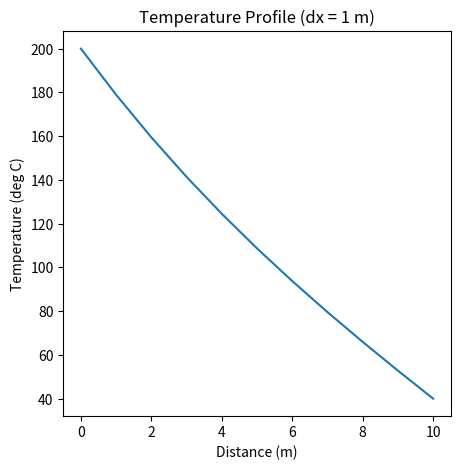
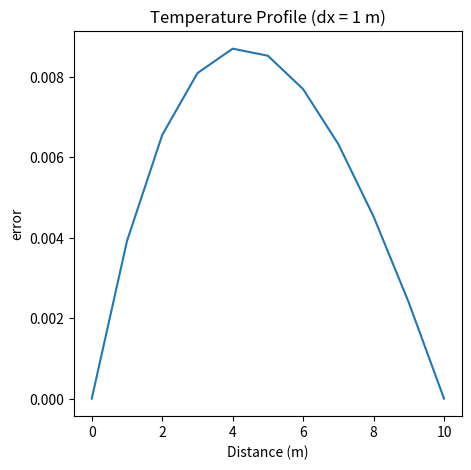
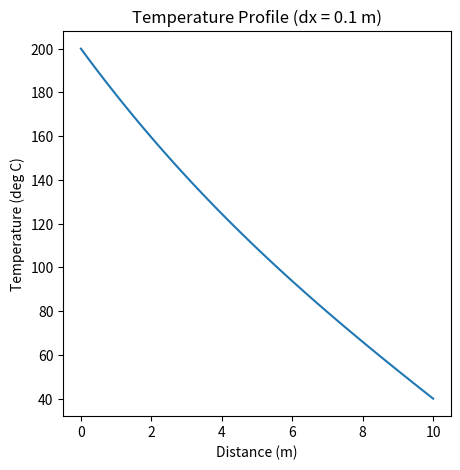
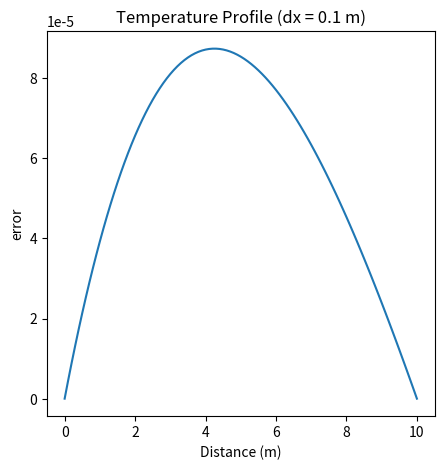
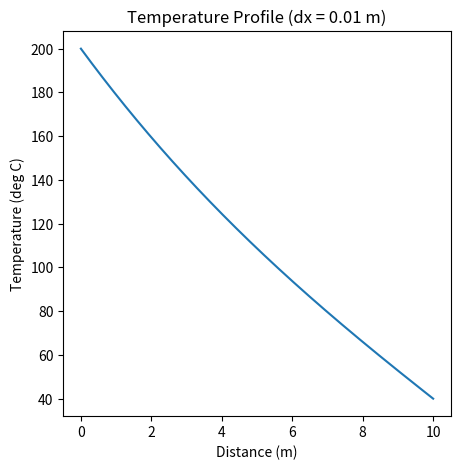
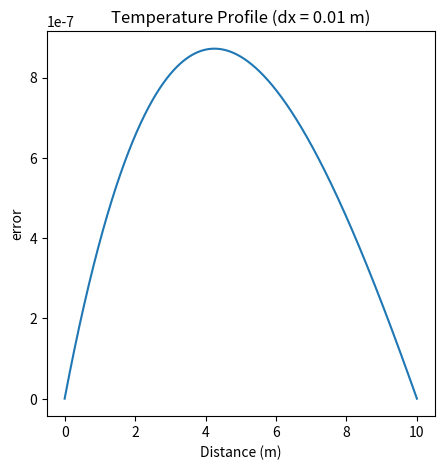

Here is the Python script that generated these plots, in order:
import numpy as np
import matplotlib.pyplot as plt


def Actual_calc(x):
    actual = Tambient + (Tleft - Tambient)*np.sinh(np.sqrt(hpr)*(L-x))/np.sinh(np.sqrt(hpr)*L) + (Tright - Tambient)*np.sinh(np.sqrt(hpr)*x)/np.sinh(np.sqrt(hpr)*L)
    return actual
#coefs
hpr = 0.01 #1/m2
L = 10 #m
Tleft, Tright, Tambient = 200, 40, 20 # deg C
dx_steps = [1, 0.1, 0.01] # wanted step sizes

for dx in dx_steps:
    n = int(L/dx) + 1 #rearanged equation from example problem to get n instead. Also, has int(L/dx) because arrays need integers
    
    # Create A and B
    A = np.zeros((n,n), dtype=float) # 2D arrays with shape nxn where n is the number of points
    B = np.zeros(n, dtype=float)
    
    # Fill in A and B
    np.fill_diagonal(A[1:-1, 1:-1], -(2+hpr*dx**2))
    np.fill_diagonal(A[1:-1, 0:-2], 1)
    np.fill_diagonal(A[1:-1, 2:], 1)
    A[0,0], A[-1,-1] = 1, 1 #Fixed temperature BCs
    print(A)
    
    B[1:-1] = -hpr*dx**2*Tambient #need to change this from -hpr*Tambient because the governing equation added on to the example one makes this the RHS of the equation instead    
    B[0], B[-1] = 200, 40 #Fixed Temperature BCs
    print(B)

    # Run Linalg.solve to find T
    T = np.linalg.solve(A, B)

    x_arr = np.linspace(0,L,n)
    
    T_actual = Actual_calc(x_arr)
    error = abs(T-T_actual)
    plt.figure(figsize=(5,5))
    plt.plot(x_arr, T, label=f'dx = {dx} m')
    plt.xlabel('Distance (m)')
    plt.ylabel('Temperature (deg C)')
    plt.title(f'Temperature Profile (dx = {dx} m)') #helps determine which graph is for what step size
    plt.figure(figsize=(5,5))
    plt.plot(x_arr, error, label='error of {dx} m')
    plt.xlabel('Distance (m)')
    plt.ylabel('error')
    plt.title(f'Temperature Profile (dx = {dx} m)') #helps determine which graph is for what step size

plt.show()
